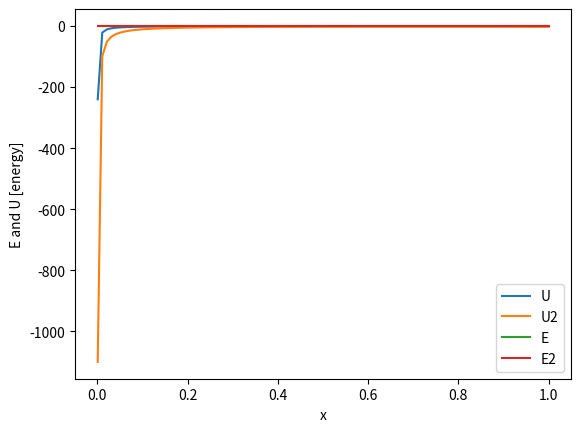

This chart was generated by the following Python code:
import matplotlib.pyplot as plt
import numpy as np

def U(x, om, ow):
    return -(om/x + ow*x**2)

def E(x, om, ow):
    return 1 - om - ow + x - x

x = np.linspace(0.001,1,100)
omega_m = 0.24
omega_w = 0.64
omega_m2 = 1.1
omega_w2 = 1.5

ediff = E(x , omega_m, omega_w) - U(x, omega_m, omega_w)
ediff2 = E(x , omega_m2, omega_w2) - U(x, omega_m2, omega_w2)

if ediff.any() < 0:
    print("This combo is bad for E")
else:
    print("Is all good for E")

if  ediff2.any() < 0:
    print("This combo is bad for E2")
else:
    print("Is all good for E2")


plt.plot(x,U(x, omega_m, omega_w), label = 'U')
plt.plot(x,U(x, omega_m2, omega_w2), label = 'U2')
plt.plot(x, E(x , omega_m, omega_w), label = 'E')
plt.plot(x, E(x, omega_m2, omega_w2), label = 'E2')

plt.xlabel("x")
plt.ylabel("E and U [energy]")
plt.legend()
plt.show()
